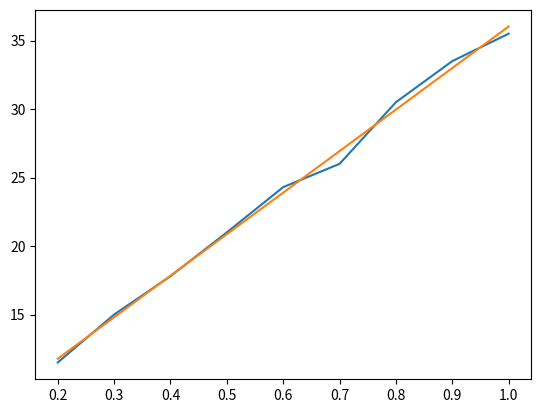

The script that saved this image:
import matplotlib.pyplot as plt
from scipy import stats
### carspeed = 100
time = [0.2,0.3,0.4,0.5,0.6,0.7,0.8,0.9,1.0]
distance = [11.5,15,17.8,21,24.3,26,30.5,33.5,35.5]
### carspeed = 80
slope, intercept, r_value, p_value, std_err = stats.linregress(time, distance)
print("slope: %f    intercept: %f" % (slope, intercept))
fit = [slope*x + intercept for x in time]
plt.plot(time,distance)
plt.plot(time,fit)
plt.show()
